Run: headless pygame with SDL's dummy video driver; simulated clock (each Clock.tick advances the game by its frame time, no real sleeping); random seed 0; keys injected as events and as key.get_pressed() state; no mouse input.
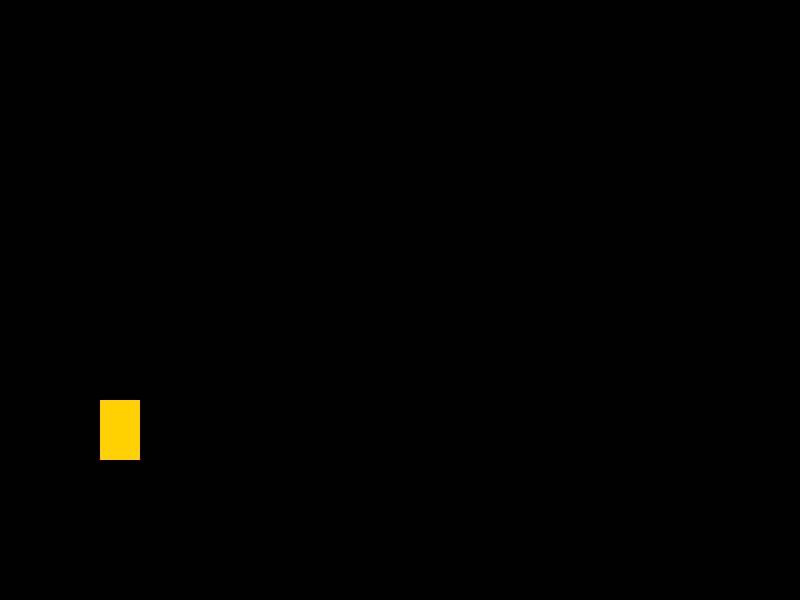
Frame 1 of 4 · flips 1–60 · no input
Frame 2 of 4 · flips 61–180 · tapped SPACE, RETURN · held RIGHT (→), D · screen unchanged from frame 1, image omitted
Frame 3 of 4 · flips 181–300 · held DOWN (↓), S · screen unchanged from frame 2, image omitted
Frame 4 of 4 · flips 301–420 · held LEFT (←), A, UP (↑), W · screen unchanged from frame 3, image omitted

The pygame program that drew these frames:

"""
Sancho Bros - Main Game Entry Point
A 2D platformer game inspired by Super Mario Bros with Colombian cultural themes.
"""

import pygame
import sys

# Game constants
WINDOW_WIDTH = 800
WINDOW_HEIGHT = 600
FPS = 60
WINDOW_TITLE = "Sancho Bros"

# Color constants
BLACK = (0, 0, 0)
YELLOW = (255, 209, 0)  # Colombian yellow for Sancho


class Player(pygame.sprite.Sprite):
    """Player character class for Sancho"""

    def __init__(self, x, y):
        """
        Initialize the player

        Args:
            x (int): Initial x position
            y (int): Initial y position
        """
        super().__init__()

        # Player dimensions
        self.width = 40
        self.height = 60

        # Create player surface (placeholder colored rectangle)
        self.image = pygame.Surface((self.width, self.height))
        self.image.fill(YELLOW)

        # Get rect for positioning
        self.rect = self.image.get_rect()
        self.rect.x = x
        self.rect.y = y


def main():
    """Main game function"""
    # Initialize pygame
    pygame.init()

    # Create game window
    screen = pygame.display.set_mode((WINDOW_WIDTH, WINDOW_HEIGHT))
    pygame.display.set_caption(WINDOW_TITLE)

    # Create clock for FPS control
    clock = pygame.time.Clock()

    # Create player at initial spawn position
    player = Player(100, 400)
    all_sprites = pygame.sprite.Group()
    all_sprites.add(player)

    # Game loop
    running = True
    while running:
        # Handle events
        for event in pygame.event.get():
            if event.type == pygame.QUIT:
                running = False
            elif event.type == pygame.KEYDOWN:
                if event.key == pygame.K_ESCAPE:
                    running = False

        # Fill screen with black background
        screen.fill(BLACK)

        # Draw all sprites
        all_sprites.draw(screen)

        # Update display
        pygame.display.flip()

        # Maintain consistent FPS
        clock.tick(FPS)

    # Quit pygame
    pygame.quit()
    sys.exit()


if __name__ == "__main__":
    main()
